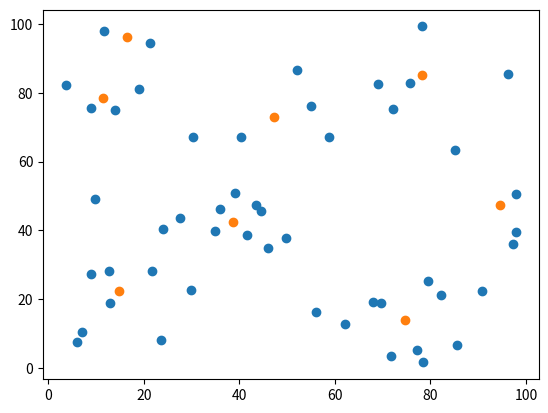

Python code for this plot:
# -*- coding: utf-8 -*-
"""
Created on Tue Oct 18 17:15:02 2022

[redacted]
"""

import numpy as np
import matplotlib.pyplot as plt

class k_means:
    
    def __init__(self,n,k):
    
        self.data = np.random.uniform(1,100,size=(n,2))
        max_lim,min_lim = round(np.max(self.data)),round(np.min(self.data))
        self.c = np.random.uniform(min_lim,max_lim,size=(k,2))
        self.step = 0
        

    def distancias(self,data,c):        
        indx_centroide = []
        for i in range(len(data)):
            distancias = []
            for j in range(len(c)):        
                dist = np.linalg.norm(data[i]-c[j],2)
                distancias = np.append(distancias,dist)       
            pos = np.argmin(distancias)
            indx_centroide = np.append(indx_centroide,pos)
        self.indx_centroide = indx_centroide
        return  self.indx_centroide

    def nuevos_centros(self,data,c,indx):
        self.n_cen =[] 
        for i in range(len(c)):
            self.old_centroide = c.copy()
            cen = np.mean(data[indx == i],axis = 0)
            self.n_cen.append(cen)
        self.n_cen = np.stack(self.n_cen,axis = 0)
        self.c = self.n_cen
        return self.c


    def adjustment(self):
        while True:
           
            indx_centroide = p.distancias(p.data,p.c)
            nuevos = p.nuevos_centros(p.data,p.c,p.indx_centroide)
            viejos = p.old_centroide
            
            if np.equal(nuevos,viejos).all():
                class_fin = np.column_stack((p.data,(p.indx_centroide+1)))
                print(f'    Iteraciones :{p.step}')
                print(f'\n    Datos Clasificados \n{class_fin}')
                plt.scatter(p.data[:,0],p.data[:,1])
                plt.scatter(nuevos[:,0],nuevos[:,1])
                plt.show()
                break
            else:
                p.step += 1
                indx_centroide = p.distancias(p.data,p.c)
                nuevos = p.nuevos_centros(p.data,p.c,p.indx_centroide)
                viejos = p.old_centroide
            
p = k_means(50,8)
p.adjustment()